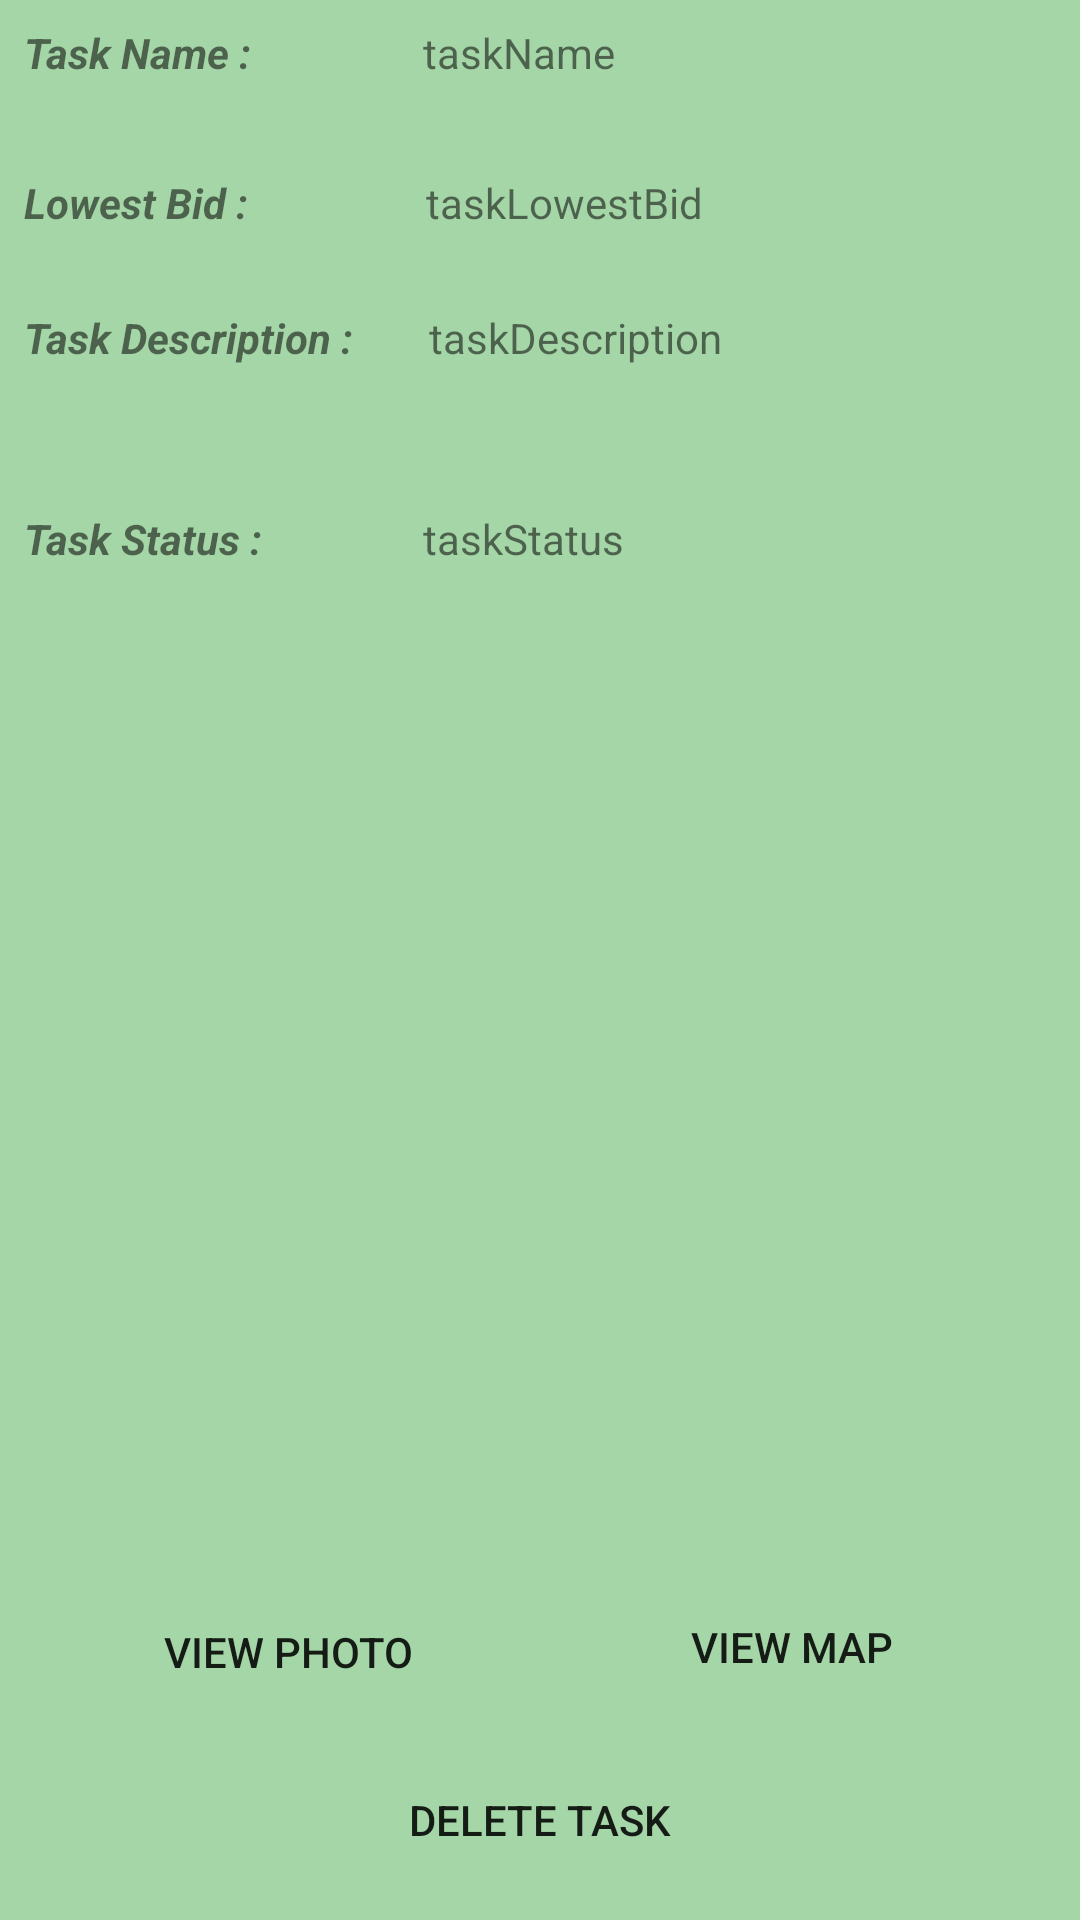

This screen was rendered from an Android layout file. Write that file and the resources it references.
<!-- AndroidManifest.xml: application theme CustomActionBarTheme -->
<!-- res/layout/activity_show_task_detail.xml -->
<?xml version="1.0" encoding="utf-8"?>
<android.support.constraint.ConstraintLayout xmlns:android="http://schemas.android.com/apk/res/android"
    xmlns:app="http://schemas.android.com/apk/res-auto"
    xmlns:tools="http://schemas.android.com/tools"
    android:layout_width="match_parent"
    android:layout_height="match_parent"
    android:background="@color/primary"
    tools:context="com.example.heesoo.myapplication.task_requester_activities.ShowTaskDetailActivity">

    <TextView
        android:id="@+id/taskName"
        android:layout_width="223dp"
        android:layout_height="42dp"
        android:layout_marginStart="8dp"
        android:layout_marginTop="8dp"
        android:text="taskName"
        app:layout_constraintStart_toEndOf="@+id/textView5"
        app:layout_constraintTop_toTopOf="parent"
        tools:ignore="MissingConstraints" />

    <TextView
        android:id="@+id/taskDescription"
        android:layout_width="214dp"
        android:layout_height="59dp"
        android:layout_marginStart="8dp"
        android:layout_marginTop="8dp"
        android:text="taskDescription"
        app:layout_constraintStart_toEndOf="@+id/textView6"
        app:layout_constraintTop_toBottomOf="@+id/taskLowestBid"
        tools:ignore="MissingConstraints" />

    <TextView
        android:id="@+id/taskStatus"
        android:layout_width="224dp"
        android:layout_height="39dp"
        android:layout_marginStart="8dp"
        android:layout_marginTop="8dp"
        android:text="taskStatus"
        app:layout_constraintStart_toEndOf="@+id/textView7"
        app:layout_constraintTop_toBottomOf="@+id/taskDescription"
        tools:ignore="MissingConstraints" />

    <TextView
        android:id="@+id/taskLowestBid"
        android:layout_width="226dp"
        android:layout_height="37dp"
        android:layout_marginStart="8dp"
        android:layout_marginTop="8dp"
        android:text="taskLowestBid"
        app:layout_constraintStart_toEndOf="@+id/bidTextView"
        app:layout_constraintTop_toBottomOf="@+id/taskName"
        tools:ignore="MissingConstraints" />

    <Button
        android:id="@+id/deleteTask"
        android:layout_width="0dp"
        android:layout_height="51dp"
        android:layout_marginBottom="8dp"
        android:layout_marginEnd="8dp"
        android:layout_marginStart="8dp"
        android:background="@drawable/roundedbutton"
        android:text="Delete Task"
        app:layout_constraintBottom_toBottomOf="parent"
        app:layout_constraintEnd_toEndOf="parent"
        app:layout_constraintStart_toStartOf="parent" />

    <TextView
        android:id="@+id/textView5"
        android:layout_width="125dp"
        android:layout_height="39dp"
        android:layout_marginStart="8dp"
        android:text="Task Name :"
        android:textStyle="bold|italic"
        app:layout_constraintBaseline_toBaselineOf="@+id/taskName"
        app:layout_constraintStart_toStartOf="parent" />

    <TextView
        android:id="@+id/textView6"
        android:layout_width="127dp"
        android:layout_height="37dp"
        android:layout_marginStart="8dp"
        android:text="Task Description :"
        android:textStyle="bold|italic"
        app:layout_constraintBaseline_toBaselineOf="@+id/taskDescription"
        app:layout_constraintStart_toStartOf="parent" />

    <TextView
        android:id="@+id/textView7"
        android:layout_width="125dp"
        android:layout_height="38dp"
        android:layout_marginStart="8dp"
        android:text="Task Status :"
        android:textStyle="bold|italic"
        app:layout_constraintBaseline_toBaselineOf="@+id/taskStatus"
        app:layout_constraintStart_toStartOf="parent" />

    <TextView
        android:id="@+id/bidTextView"
        android:layout_width="126dp"
        android:layout_height="37dp"
        android:layout_marginStart="8dp"
        android:text="Lowest Bid :"
        android:textStyle="bold|italic"
        app:layout_constraintBaseline_toBaselineOf="@+id/taskLowestBid"
        app:layout_constraintStart_toStartOf="parent" />

    <Button
        android:id="@+id/view_bids"
        android:layout_width="0dp"
        android:layout_height="52dp"
        android:layout_marginBottom="4dp"
        android:layout_marginEnd="8dp"
        android:layout_marginStart="8dp"
        android:text="View Bids"
        android:background = "@drawable/roundedbutton"
        android:visibility="gone"
        app:layout_constraintBottom_toTopOf="@+id/seeMap"
        app:layout_constraintEnd_toEndOf="parent"
        app:layout_constraintStart_toStartOf="parent"
        tools:ignore="MissingConstraints" />

    <Button
        android:id="@+id/editTask"
        android:layout_width="0dp"
        android:layout_height="47dp"
        android:layout_marginBottom="8dp"
        android:layout_marginEnd="8dp"
        android:layout_marginStart="8dp"
        android:visibility="gone"
        android:background="@drawable/roundedbutton"
        android:text="Edit Task"
        app:layout_constraintBottom_toTopOf="@+id/deleteTask"
        app:layout_constraintEnd_toEndOf="parent"
        app:layout_constraintStart_toStartOf="parent"
        tools:ignore="MissingConstraints" />

    <Button
        android:id="@+id/seePicture"
        android:layout_width="160dp"
        android:layout_height="45dp"
        android:layout_marginBottom="8dp"
        android:layout_marginStart="16dp"
        android:background="@drawable/roundedbutton"
        android:text="View Photo"
        app:layout_constraintBottom_toTopOf="@+id/editTask"
        app:layout_constraintStart_toStartOf="parent"
        tools:ignore="MissingConstraints" />

    <Button
        android:id="@+id/seeMap"
        android:layout_width="160dp"
        android:layout_height="48dp"
        android:layout_marginBottom="8dp"
        android:layout_marginEnd="16dp"
        android:background="@drawable/roundedbutton"
        android:text="View Map"
        app:layout_constraintBottom_toTopOf="@+id/editTask"
        app:layout_constraintEnd_toEndOf="parent"
        tools:ignore="MissingConstraints" />

    <TextView
        android:id="@+id/textView"
        android:layout_width="100dp"
        android:layout_height="38dp"
        android:layout_marginLeft="16dp"
        android:text="Task Provider: "
        android:background="@color/secondary"
        android:visibility="gone"
        app:layout_constraintBaseline_toBaselineOf="@+id/taskProvider"
        app:layout_constraintLeft_toLeftOf="parent" />

    <TextView
        android:id="@+id/taskProvider"
        android:layout_width="0dp"
        android:layout_height="24dp"
        android:layout_marginEnd="8dp"
        android:layout_marginRight="16dp"
        android:layout_marginStart="8dp"
        android:layout_marginTop="8dp"
        android:text="taskProvider"
        android:onClick="clickHandler_provider"
        android:visibility="gone"
        app:layout_constraintEnd_toEndOf="parent"
        app:layout_constraintRight_toRightOf="parent"
        app:layout_constraintStart_toEndOf="@+id/textView"
        app:layout_constraintTop_toBottomOf="@+id/taskStatus" />

    <Button
        android:id="@+id/mark_done_button"
        android:layout_width="150dp"
        android:layout_height="wrap_content"
        android:layout_marginEnd="8dp"
        android:layout_marginLeft="16dp"
        android:text="Mark Done"
        android:background = "@drawable/roundedbutton"
        android:visibility="gone"
        app:layout_constraintBaseline_toBaselineOf="@+id/mark_requested_button"
        app:layout_constraintEnd_toStartOf="@+id/mark_requested_button"
        app:layout_constraintLeft_toLeftOf="parent" />

    <Button
        android:id="@+id/mark_requested_button"
        android:layout_width="wrap_content"
        android:layout_height="wrap_content"
        android:layout_marginBottom="8dp"
        android:layout_marginEnd="16dp"
        android:layout_marginRight="16dp"
        android:text="Mark Requested"
        android:background = "@drawable/roundedbutton"
        android:visibility="gone"
        app:layout_constraintBottom_toTopOf="@+id/seeMap"
        app:layout_constraintEnd_toEndOf="parent"
        app:layout_constraintRight_toRightOf="parent" />
</android.support.constraint.ConstraintLayout>
<!-- resources referenced by this layout -->
<resources>
  <color name="primary">#a5d6a7</color>
  <color name="secondary">#ffe0b2</color>
  <style name="CustomActionBarTheme" parent="@style/Theme.AppCompat.Light.DarkActionBar">
          <item name="android:actionBarStyle">@style/MyActionBar</item>
          <item name="android:actionMenuTextColor">@color/primary</item>
  
          
          <item name="actionBarStyle">@style/MyActionBar</item>
          <item name="actionMenuTextColor">@color/primary</item>
      </style>
  <style name="MyActionBar" parent="@style/Widget.AppCompat.Light.ActionBar.Solid.Inverse">
          <item name="android:background">@color/primary</item>
          <item name="android:titleTextStyle">@style/MyActionBarTitleText</item>
  
          
          <item name="background">@color/primary</item>
          <item name="titleTextStyle">@style/MyActionBarTitleText</item>
      </style>
  <style name="MyActionBarTitleText" parent="@style/TextAppearance.AppCompat.Widget.ActionBar.Title">
          <item name="android:textColor">@android:color/white</item>
      </style>
</resources>
